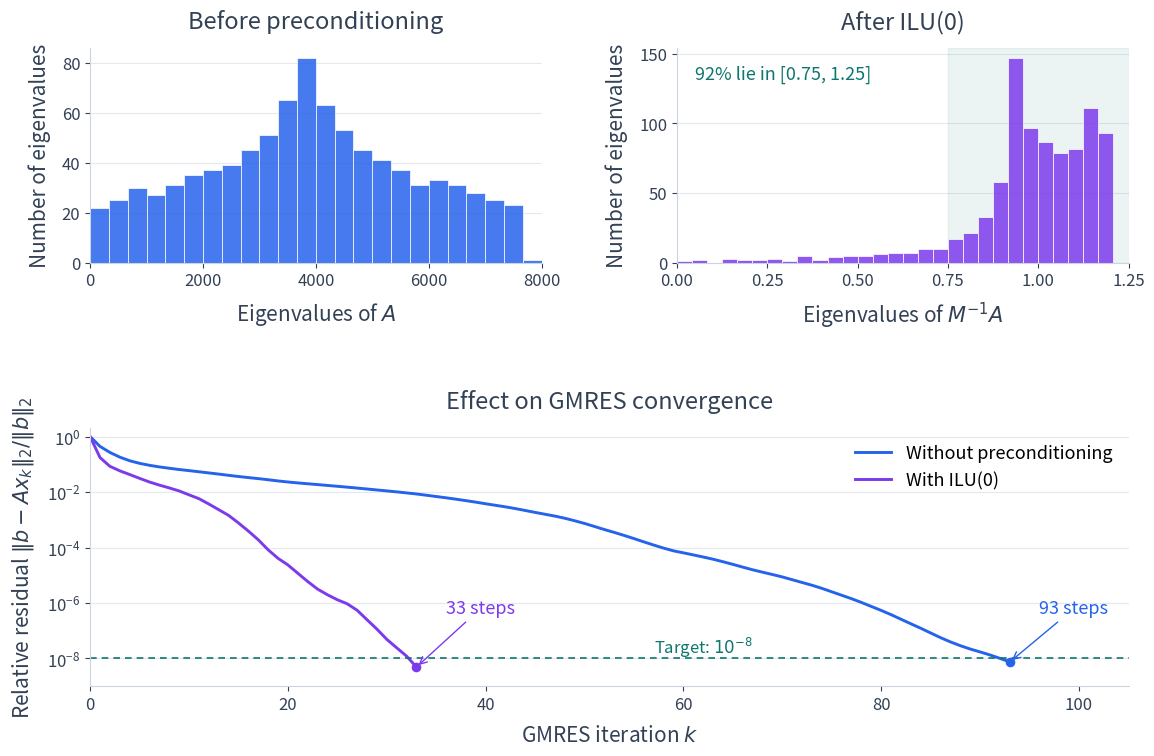

Generate this figure with matplotlib: (Note: this script raises an exception after producing the figure.)
"""Compare the complete Poisson and strict ILU(0)-preconditioned spectra.

Run with Python, NumPy, and Matplotlib. No SciPy or generic ILU package is
needed: the natural-order five-point pattern is factored without any fill,
reordering, pivoting, or diagonal modification.
"""
from pathlib import Path

import matplotlib
matplotlib.use("Agg")
import matplotlib.pyplot as plt
import numpy as np

plt.rcParams.update({
    "font.size": 15,
    "svg.fonttype": "path",
    "svg.hashsalt": "poisson-ilu0",
})
BLUE, PURPLE, TEAL = "#2563eb", "#7c3aed", "#0f766e"
INK, GRAY = "#334155", "#cbd5e1"


def stencil(v, m):
    """Apply h^2 A on one vector or a matrix of column vectors."""
    grid = np.asarray(v).reshape((m, m) + v.shape[1:])
    out = 4 * grid.copy()
    out[1:] -= grid[:-1]
    out[:-1] -= grid[1:]
    out[:, 1:] -= grid[:, :-1]
    out[:, :-1] -= grid[:, 1:]
    return out.reshape(v.shape)


class PoissonILU0:
    """Natural-order strict ILU(0) for h^2 A, stored as M0 = C C^T.

    If M0 = L U with L unit lower triangular, its upper factor is
    U = D L^T. Only the west/south entries of L and east/north entries of
    U are retained. Their off-diagonal U entries remain -1 because the
    five-point adjacency graph contains no triangles. The diagonal obeys
    d_i = 4 - sum(1/d_j) over the earlier neighbors j.
    """
    def __init__(self, m):
        self.m = m
        self.n = m * m
        d = np.empty(self.n)
        for i in range(self.n):
            d[i] = 4.
            if i % m:
                d[i] -= 1 / d[i - 1]
            if i >= m:
                d[i] -= 1 / d[i - m]
        assert np.all(d > 0)
        self.d = d
        self.root = np.sqrt(d)

    def forward(self, v):
        """Solve C w = v, including for multiple right-hand sides."""
        w = np.array(v, dtype=float, copy=True)
        for i in range(self.n):
            if i % self.m:
                w[i] += w[i - 1] / self.root[i - 1]
            if i >= self.m:
                w[i] += w[i - self.m] / self.root[i - self.m]
            w[i] /= self.root[i]
        return w

    def backward(self, v):
        """Solve C^T w = v."""
        w = np.array(v, dtype=float, copy=True)
        for i in range(self.n - 1, -1, -1):
            if i % self.m < self.m - 1:
                w[i] += w[i + 1] / self.root[i]
            if i < self.n - self.m:
                w[i] += w[i + self.m] / self.root[i]
            w[i] /= self.root[i]
        return w

    def solve(self, v):
        return self.backward(self.forward(v))

    def matrices(self):
        """Explicit L, U for checks, not for iterative applications."""
        L = np.eye(self.n)
        for i in range(self.n):
            if i % self.m:
                L[i, i - 1] = -1 / self.d[i - 1]
            if i >= self.m:
                L[i, i - self.m] = -1 / self.d[i - self.m]
        U = self.d[:, None] * L.T
        return L, U


def generic_ilu0(A):
    """Independent pattern-restricted Gaussian elimination for small checks."""
    packed = A.copy()
    pattern = A != 0
    for i in range(len(A)):
        for j in range(i):
            if not pattern[i, j]:
                continue
            packed[i, j] /= packed[j, j]
            for k in range(j + 1, len(A)):
                if pattern[i, k]:
                    packed[i, k] -= packed[i, j] * packed[j, k]
    return np.tril(packed, -1) + np.eye(len(A)), np.triu(packed)


def check_zero_fill():
    for m in (2, 3, 5):
        A = stencil(np.eye(m * m), m)
        ilu = PoissonILU0(m)
        L, U = ilu.matrices()
        reference_L, reference_U = generic_ilu0(A)
        np.testing.assert_allclose(L, reference_L, atol=1e-15)
        np.testing.assert_allclose(U, reference_U, atol=1e-15)
        assert not np.any((L + U)[A == 0])
        # The product can have fill; the no-fill condition concerns the factors.
        M = L @ U
        np.testing.assert_allclose(M, M.T, atol=1e-15)
        assert np.linalg.eigvalsh(M)[0] > 0
        rhs = np.arange(1., m * m + 1)
        np.testing.assert_allclose(M @ ilu.solve(rhs), rhs, atol=3e-14)


def gmres_history(matvec, b, solve=None, tolerance=1e-8, limit=160):
    """Unrestarted (optionally right-preconditioned) GMRES.

    Two orthogonalization passes preserve the basis; incremental Givens
    rotations supply the residual estimate. Every plotted norm is also
    checked explicitly in the original system. Additional solves used to
    form these intermediate approximations are for verification/plotting.
    """
    n = len(b)
    Q = np.zeros((n, limit + 1))
    H = np.zeros((limit + 1, limit))
    R = np.zeros_like(H)
    beta = np.linalg.norm(b)
    Q[:, 0] = b / beta
    g = np.zeros(limit + 1)
    g[0] = beta
    rotations, history = [], [1.]
    for j in range(limit):
        direction = Q[:, j] if solve is None else solve(Q[:, j])
        w = matvec(direction)
        for _ in range(2):
            coefficients = Q[:, :j + 1].T @ w
            H[:j + 1, j] += coefficients
            w -= Q[:, :j + 1] @ coefficients
        H[j + 1, j] = np.linalg.norm(w)
        assert H[j + 1, j] > 1e-14
        Q[:, j + 1] = w / H[j + 1, j]
        R[:, j] = H[:, j]
        for i, (c, s) in enumerate(rotations):
            a, h = R[i:i + 2, j]
            R[i:i + 2, j] = [c * a + s * h, -s * a + c * h]
        a, h = R[j:j + 2, j]
        magnitude = np.hypot(a, h)
        c, s = a / magnitude, h / magnitude
        rotations.append((c, s))
        R[j:j + 2, j] = [magnitude, 0.]
        a, h = g[j:j + 2]
        g[j:j + 2] = [c * a + s * h, -s * a + c * h]
        k = j + 1
        y = np.linalg.solve(R[:k, :k], g[:k])
        x = Q[:, :k] @ y
        if solve is not None:
            x = solve(x)
        residual = np.linalg.norm(b - matvec(x)) / beta
        np.testing.assert_allclose(residual, abs(g[k]) / beta, atol=3e-13)
        assert residual <= history[-1] + 1e-13
        history.append(residual)
        if residual <= tolerance:
            np.testing.assert_allclose(Q[:, :k + 1].T @ Q[:, :k + 1],
                                       np.eye(k + 1), atol=2e-14)
            return np.asarray(history)
    raise RuntimeError("GMRES failed to reach the requested tolerance.")


def example_data(m=30):
    check_zero_fill()
    n, h = m * m, 1 / (m + 1)
    ilu = PoissonILU0(m)
    A0 = stencil(np.eye(n), m)
    # Work with h^2 A and h^2 M internally. Their preconditioned operator
    # equals M^{-1} A, independent of this common scaling.
    left = ilu.forward(A0)
    transformed = ilu.forward(left.T).T
    np.testing.assert_allclose(transformed, transformed.T, atol=1e-15)
    values, vectors = np.linalg.eigh(transformed)
    assert np.all(values > 0)
    # Verify all generalized eigenpairs A0 u = lambda M0 u.
    u = ilu.backward(vectors)
    np.testing.assert_allclose(ilu.solve(stencil(u, m)), u * values,
                               atol=3e-13)
    p = np.arange(1, m + 1)
    one_dimensional = 4 * np.sin(p * np.pi * h / 2) ** 2
    analytic = np.sort((one_dimensional[:, None] + one_dimensional).ravel())
    np.testing.assert_allclose(np.linalg.eigvalsh(A0), analytic, atol=5e-14)
    # A sine-product eigenvector independently checks the indexing and scale.
    i, j = np.meshgrid(p, p, indexing="ij")
    for a, b in ((1, 1), (2, 7), (m, m)):
        v = (np.sin(a * np.pi * i * h) * np.sin(b * np.pi * j * h)).ravel()
        eigenvalue = one_dimensional[a - 1] + one_dimensional[b - 1]
        np.testing.assert_allclose(stencil(v, m), eigenvalue * v, atol=4e-14)

    rhs = np.random.default_rng(302).normal(size=n)
    rhs /= np.linalg.norm(rhs)
    raw = gmres_history(lambda v: stencil(v, m) / h**2, rhs)
    preconditioned = gmres_history(lambda v: stencil(v, m) / h**2, rhs,
                                  solve=lambda r: h**2 * ilu.solve(r))
    return analytic / h**2, values, raw, preconditioned


def plot(raw_values, preconditioned_values, raw_history, ilu_history):
    fig = plt.figure(figsize=(11.8, 7.6))
    grid = fig.add_gridspec(2, 2, height_ratios=(1, 1.2), hspace=.70, wspace=.30)
    left = fig.add_subplot(grid[0, 0])
    right = fig.add_subplot(grid[0, 1])
    bottom = fig.add_subplot(grid[1, :])
    for ax in (left, right, bottom):
        ax.spines[["top", "right"]].set_visible(False)
        ax.spines[["left", "bottom"]].set_color(GRAY)
        ax.tick_params(colors=INK, labelsize=12)
        ax.set_axisbelow(True)
        ax.grid(axis="y", color=GRAY, alpha=.5, linewidth=.8)

    left.hist(raw_values, bins=np.linspace(0, 8000, 25),
              color=BLUE, alpha=.85, edgecolor="white", linewidth=.6)
    left.set_title("Before preconditioning", fontsize=17, color=INK, pad=14)
    left.set_xlabel(r"Eigenvalues of $A$", color=INK, labelpad=8)
    left.set_ylabel("Number of eigenvalues", color=INK, labelpad=8)
    left.set_xlim(0, 8000)
    left.set_xticks([0, 2000, 4000, 6000, 8000])

    right.axvspan(.75, 1.25, color=TEAL, alpha=.08)
    right.hist(preconditioned_values, bins=np.linspace(0, 1.25, 31),
               color=PURPLE, alpha=.85, edgecolor="white", linewidth=.6)
    right.set_title("After ILU(0)", fontsize=17, color=INK, pad=14)
    right.set_xlabel(r"Eigenvalues of $M^{-1}A$", color=INK, labelpad=8)
    right.set_ylabel("Number of eigenvalues", color=INK, labelpad=8)
    right.set_xlim(0, 1.25)
    right.set_xticks([0, .25, .5, .75, 1., 1.25])
    fraction = np.mean((preconditioned_values >= .75) & (preconditioned_values <= 1.25))
    right.text(.04, .92, f"{100 * fraction:.0f}% lie in [0.75, 1.25]",
               transform=right.transAxes, color=TEAL, fontsize=13, va="top")

    bottom.set_yscale("log")
    bottom.set_title("Effect on GMRES convergence", fontsize=17, color=INK, pad=14)
    for history, color, label in ((raw_history, BLUE, "Without preconditioning"),
                                  (ilu_history, PURPLE, "With ILU(0)")):
        steps = np.arange(len(history))
        bottom.plot(steps, history, color=color, linewidth=2.1, label=label)
        bottom.scatter(steps[-1], history[-1], color=color, s=35, zorder=3)
        bottom.annotate(f"{steps[-1]} steps", xy=(steps[-1], history[-1]),
                        xytext=(steps[-1] + 3, 3e-7), fontsize=13, color=color,
                        arrowprops={"arrowstyle": "->", "color": color},
                        va="bottom")
    bottom.axhline(1e-8, color=TEAL, linewidth=1.2, linestyle=(0, (4, 3)))
    bottom.text(57, 1.5e-8, r"Target: $10^{-8}$", color=TEAL, fontsize=12)
    bottom.set_xlim(0, 105)
    bottom.set_ylim(1e-9, 2.)
    bottom.set_yticks([1., 1e-2, 1e-4, 1e-6, 1e-8])
    bottom.set_xlabel(r"GMRES iteration $k$", color=INK, labelpad=8)
    bottom.set_ylabel(r"Relative residual $\|b-Ax_k\|_2/\|b\|_2$",
                      color=INK, labelpad=8)
    bottom.legend(loc="upper right", frameon=False, fontsize=13)
    fig.subplots_adjust(left=.09, right=.97, bottom=.09, top=.93)
    destination = Path(__file__).resolve().parents[1] / "_static"
    fig.savefig(destination / "poisson_ilu0_spectrum.svg", bbox_inches="tight",
                metadata={"Date": None})
    fig.savefig("/tmp/nla-poisson-ilu0-spectrum.png", dpi=180, bbox_inches="tight")
    fig.savefig("/tmp/nla-poisson-ilu0-spectrum-book-width.png", dpi=65,
                bbox_inches="tight")
    plt.close(fig)


if __name__ == "__main__":
    raw, preconditioned, raw_history, ilu_history = example_data()
    plot(raw, preconditioned, raw_history, ilu_history)
    for name, values in (("A", raw), ("M^-1 A", preconditioned)):
        print(f"{name}: min {values.min():.9g}; max {values.max():.9g}; "
              f"eigenvalue ratio {values.max() / values.min():.6g}")
    print(f"GMRES steps: {len(raw_history) - 1} without preconditioning; "
          f"{len(ilu_history) - 1} with strict ILU(0).")
    print("Verified strict zero fill, sine eigenvalues, all preconditioned eigenpairs, "
          "and explicit GMRES residuals.")
